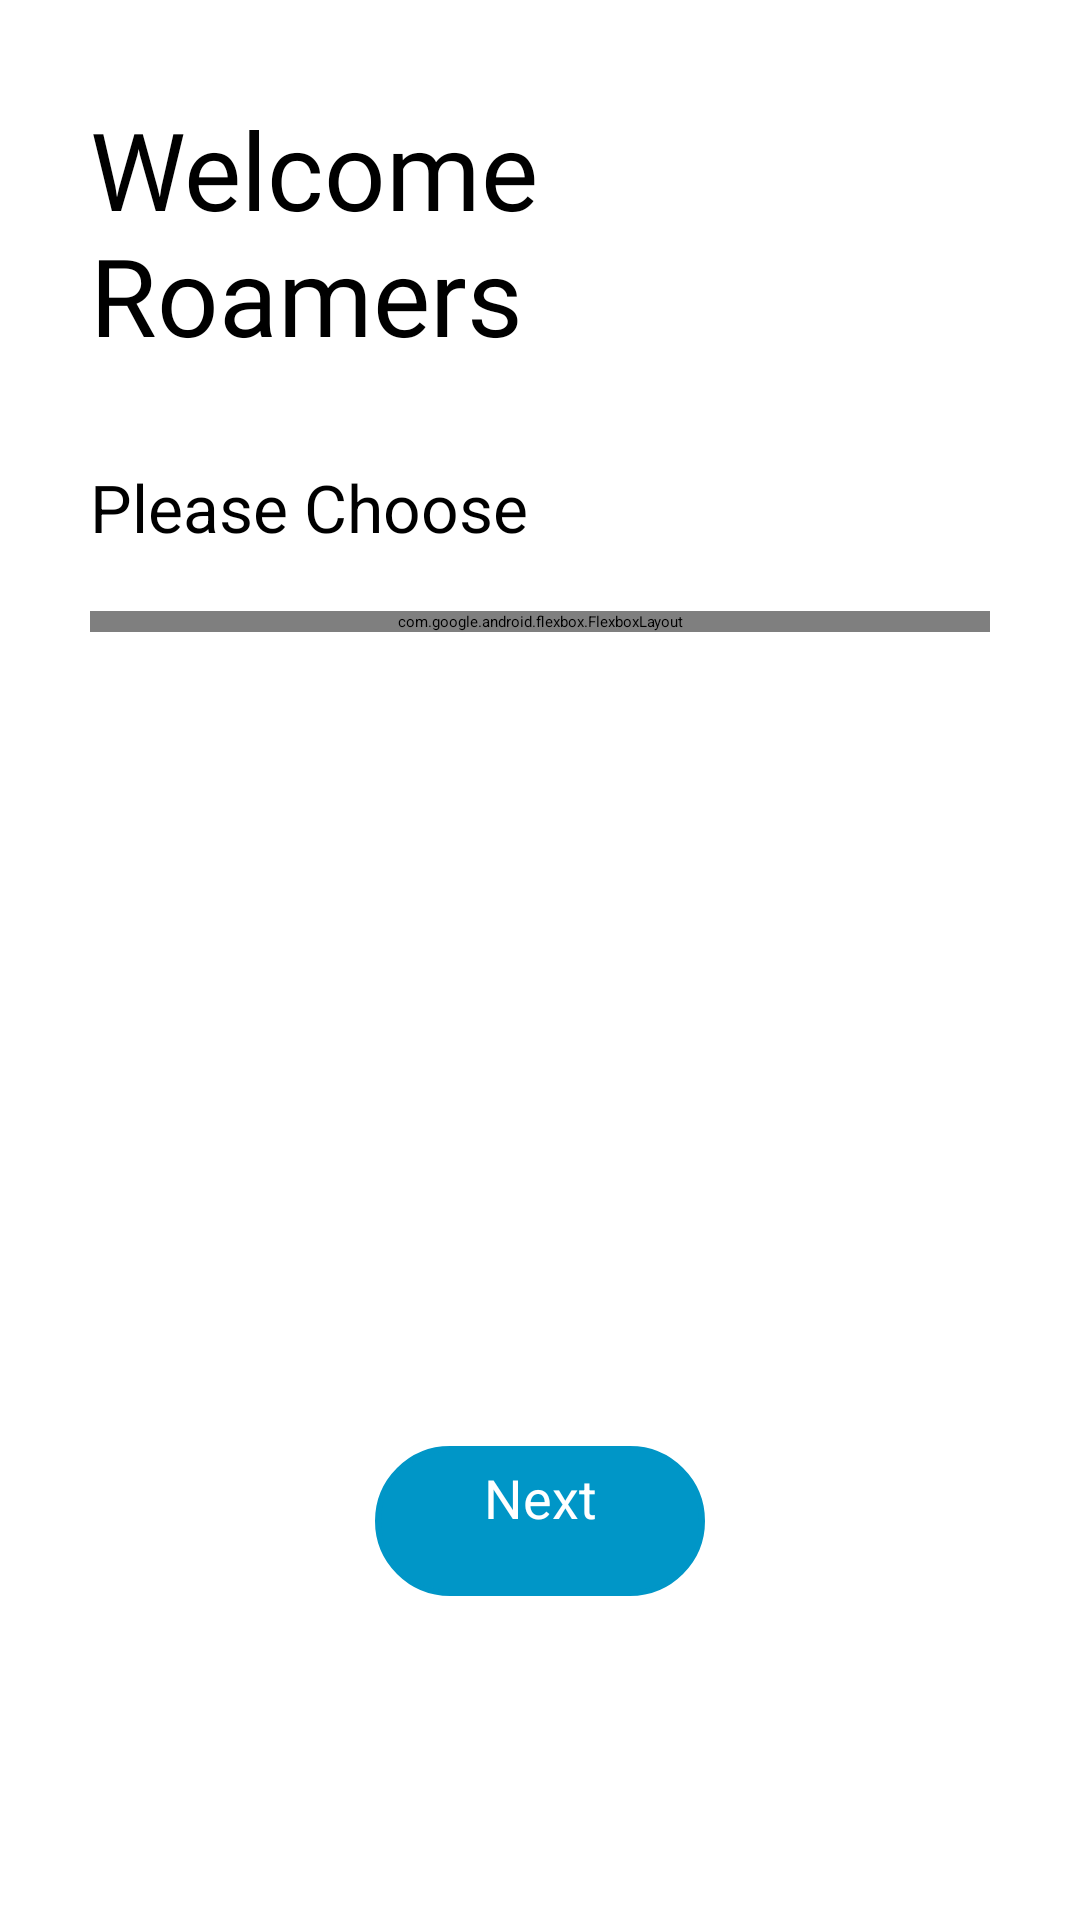

Here is an Android app screen rendered from its layout file. Give the layout XML and the strings, colors and styles it references.
<!-- AndroidManifest.xml: activity theme Theme.CapstoneTim.Home -->
<!-- res/layout/activity_option.xml -->
<?xml version="1.0" encoding="utf-8"?>
<androidx.constraintlayout.widget.ConstraintLayout xmlns:android="http://schemas.android.com/apk/res/android"
    xmlns:app="http://schemas.android.com/apk/res-auto"
    xmlns:tools="http://schemas.android.com/tools"
    android:layout_width="match_parent"
    android:layout_height="match_parent">

    <androidx.core.widget.NestedScrollView
        android:layout_width="match_parent"
        android:layout_height="match_parent">

        <LinearLayout
            android:layout_width="match_parent"
            android:layout_height="match_parent"
            android:orientation="vertical">

            <androidx.constraintlayout.widget.ConstraintLayout

                android:layout_width="match_parent"
                android:layout_height="wrap_content">

                <TextView
                    android:id="@+id/tvKueTimePreference"
                    android:layout_width="match_parent"
                    android:layout_height="wrap_content"
                    android:layout_marginStart="30dp"
                    android:layout_marginTop="32dp"
                    android:layout_marginEnd="30dp"
                    android:fontFamily="@font/tilt_warp"
                    android:text="@string/kue_waktu"
                    android:textColor="@color/black"
                    android:textSize="36sp"
                    app:layout_constraintStart_toStartOf="parent"
                    app:layout_constraintTop_toTopOf="parent" />

                <TextView
                    android:id="@+id/tvTimePreference"
                    android:layout_width="match_parent"
                    android:layout_height="wrap_content"
                    android:layout_marginStart="30dp"
                    android:layout_marginTop="32dp"
                    android:layout_marginEnd="30dp"
                    android:text="@string/waktu"
                    android:textColor="@color/black"
                    android:textSize="22dp"
                    app:layout_constraintStart_toStartOf="parent"
                    app:layout_constraintTop_toBottomOf="@id/tvKueTimePreference" />

                <com.google.android.flexbox.FlexboxLayout
                    android:layout_width="match_parent"
                    android:layout_height="match_parent"
                    android:layout_marginStart="30dp"
                    android:layout_marginTop="20dp"
                    android:layout_marginEnd="30dp"
                    app:alignContent="stretch"
                    app:alignItems="stretch"
                    app:flexWrap="wrap"
                    app:layout_constraintTop_toBottomOf="@id/tvTimePreference">

                    <TextView
                        android:id="@+id/textView1"
                        android:layout_width="wrap_content"
                        android:layout_height="wrap_content"
                        android:layout_marginEnd="10dp"
                        android:layout_marginBottom="10dp"
                        android:background="@drawable/edit_shape"
                        android:gravity="center"
                        android:padding="8dp"
                        android:text="@string/favorit_c"
                        android:textColor="@color/black"
                        app:layout_flexBasisPercent="50%" />

                    <TextView
                        android:id="@+id/textView2"
                        android:layout_width="wrap_content"
                        android:layout_height="wrap_content"
                        android:layout_marginEnd="10dp"
                        android:layout_marginBottom="10dp"
                        android:background="@drawable/edit_shape"
                        android:gravity="center"
                        android:padding="8dp"
                        android:text="@string/favorit_a"
                        android:textColor="@color/black"
                        app:layout_alignSelf="center" />

                    <TextView
                        android:id="@+id/textView3"
                        android:layout_width="wrap_content"
                        android:layout_height="wrap_content"
                        android:layout_marginEnd="10dp"
                        android:layout_marginBottom="10dp"
                        android:background="@drawable/edit_shape"
                        android:gravity="center"
                        android:padding="8dp"
                        android:text="@string/favorit_a"
                        android:textColor="@color/black"
                        app:layout_alignSelf="flex_end" />

                    <TextView
                        android:id="@+id/textView4"
                        android:layout_width="wrap_content"
                        android:layout_height="wrap_content"
                        android:layout_marginEnd="10dp"
                        android:layout_marginBottom="10dp"
                        android:background="@drawable/edit_shape"
                        android:gravity="center"
                        android:padding="8dp"
                        android:text="@string/favorit_a"
                        android:textColor="@color/black"
                        app:layout_alignSelf="flex_end" />

                    <TextView
                        android:id="@+id/textView5"
                        android:layout_width="wrap_content"
                        android:layout_height="wrap_content"
                        android:layout_marginEnd="10dp"
                        android:layout_marginBottom="10dp"
                        android:background="@drawable/edit_shape"
                        android:gravity="center"
                        android:padding="8dp"
                        android:text="@string/favorit_a"
                        android:textColor="@color/black"
                        app:layout_alignSelf="flex_end" />

                    <TextView
                        android:id="@+id/textView6"
                        android:layout_width="wrap_content"
                        android:layout_height="wrap_content"
                        android:layout_marginBottom="10dp"
                        android:background="@drawable/edit_shape"
                        android:gravity="center"
                        android:padding="8dp"
                        android:text="@string/favorit_a"
                        android:textColor="@color/black"
                        app:layout_alignSelf="flex_end" />

                    <TextView
                        android:id="@+id/textView7"
                        android:layout_width="wrap_content"
                        android:layout_height="wrap_content"
                        android:layout_marginBottom="10dp"
                        android:background="@drawable/edit_shape"
                        android:gravity="center"
                        android:padding="8dp"
                        android:text="@string/favorit_a"
                        android:textColor="@color/black"
                        app:layout_alignSelf="flex_end" />

                    <TextView
                        android:id="@+id/textView8"
                        android:layout_width="wrap_content"
                        android:layout_height="wrap_content"
                        android:layout_marginBottom="10dp"
                        android:background="@drawable/edit_shape"
                        android:gravity="center"
                        android:padding="8dp"
                        android:text="@string/favorit_a"
                        android:textColor="@color/black"
                        app:layout_alignSelf="flex_end" />

                    <TextView
                        android:id="@+id/textView9"
                        android:layout_width="wrap_content"
                        android:layout_height="wrap_content"
                        android:layout_marginBottom="10dp"
                        android:background="@drawable/edit_shape"
                        android:gravity="center"
                        android:padding="8dp"
                        android:text="@string/favorit_a"
                        android:textColor="@color/black"
                        app:layout_alignSelf="flex_end" />

                    <TextView
                        android:id="@+id/textView10"
                        android:layout_width="wrap_content"
                        android:layout_height="wrap_content"
                        android:layout_marginBottom="10dp"
                        android:background="@drawable/edit_shape"
                        android:gravity="center"
                        android:padding="8dp"
                        android:text="@string/favorit_a"
                        android:textColor="@color/black"
                        app:layout_alignSelf="flex_end" />

                </com.google.android.flexbox.FlexboxLayout>

            </androidx.constraintlayout.widget.ConstraintLayout>

            <Space
                android:layout_width="0dp"
                android:layout_height="0dp"
                android:layout_weight="1" />


        </LinearLayout>


    </androidx.core.widget.NestedScrollView>


    <androidx.appcompat.widget.AppCompatButton
        android:id="@+id/bt_next"
        android:layout_width="110dp"
        android:layout_height="50dp"
        android:layout_marginBottom="108dp"
        android:background="@drawable/edit_shape"
        android:backgroundTint="@color/light_blue"
        android:text="@string/next"
        android:textAlignment="center"
        android:textAllCaps="false"
        android:textColor="@color/white"
        android:textSize="18sp"
        app:layout_constraintBottom_toBottomOf="parent"
        app:layout_constraintEnd_toEndOf="parent"
        app:layout_constraintStart_toStartOf="parent" />

    <ProgressBar
        android:id="@+id/progress_bar"
        style="?android:attr/progressBarStyle"
        android:layout_width="match_parent"
        android:layout_height="wrap_content"
        android:elevation="@dimen/dimen_6dp"
        android:visibility="invisible"
        app:layout_constraintBottom_toBottomOf="parent"
        app:layout_constraintTop_toTopOf="parent"
        app:layout_constraintVertical_bias="0.499"
        tools:layout_editor_absoluteX="0dp" />

    <View
        android:id="@+id/bg_dim"
        android:layout_width="match_parent"
        android:layout_height="match_parent"
        android:background="@color/colorBlackDim"
        android:elevation="@dimen/dimen_4dp"
        android:visibility="gone" />


</androidx.constraintlayout.widget.ConstraintLayout>
<!-- resources referenced by this layout -->
<resources>
  <color name="black">#FF000000</color>
  <color name="colorBlackDim">#74000000</color>
  <color name="light_blue">#0096C7</color>
  <color name="white">#FFFFFFFF</color>
  <dimen name="dimen_4dp">4dp</dimen>
  <dimen name="dimen_6dp">6dp</dimen>
  <!-- drawable edit_shape (drawable) -->
  <?xml version="1.0" encoding="utf-8"?>
  <shape xmlns:android="http://schemas.android.com/apk/res/android"
      android:shape="rectangle">
  
      
      <solid android:color="@color/white" /> 
  
      
      <stroke
          android:width="2dp"
          android:color="@color/grey" />
  
      
      <padding
          android:left="5dp"
          android:top="5dp"
          android:right="5dp"
          android:bottom="5dp" />
  
      <corners android:radius="25dp"/>
  
  
  </shape>
  <string name="favorit_a">Places</string>
  <string name="favorit_c">Places</string>
  <string name="kue_waktu">Welcome Roamers</string>
  <string name="next">Next</string>
  <string name="waktu">Please Choose</string>
  <style name="Theme.CapstoneTim.Home" parent="Theme.MaterialComponents.DayNight.NoActionBar">
          
          <item name="colorPrimary">@color/light_blue</item>
          <item name="colorPrimaryVariant">@color/white</item>
          <item name="colorOnPrimary">@color/white</item>
          
          <item name="colorSecondary">@color/teal_200</item>
          <item name="colorSecondaryVariant">@color/teal_700</item>
          <item name="colorOnSecondary">@color/black</item>
          
          <item name="android:statusBarColor">?attr/colorPrimaryVariant</item>
          
          <item name="android:windowBackground">@color/white</item>
          <item name="android:windowActivityTransitions">true</item>
          <item name="android:windowEnterTransition">@android:transition/slide_left</item>
          <item name="android:windowExitTransition">@android:transition/slide_right</item>
          <item name="android:fontFamily">sans-serif</item>
      </style>
  <color name="grey">#B6B6B6</color>
  <color name="teal_200">#FF03DAC5</color>
  <color name="teal_700">#FF018786</color>
</resources>
